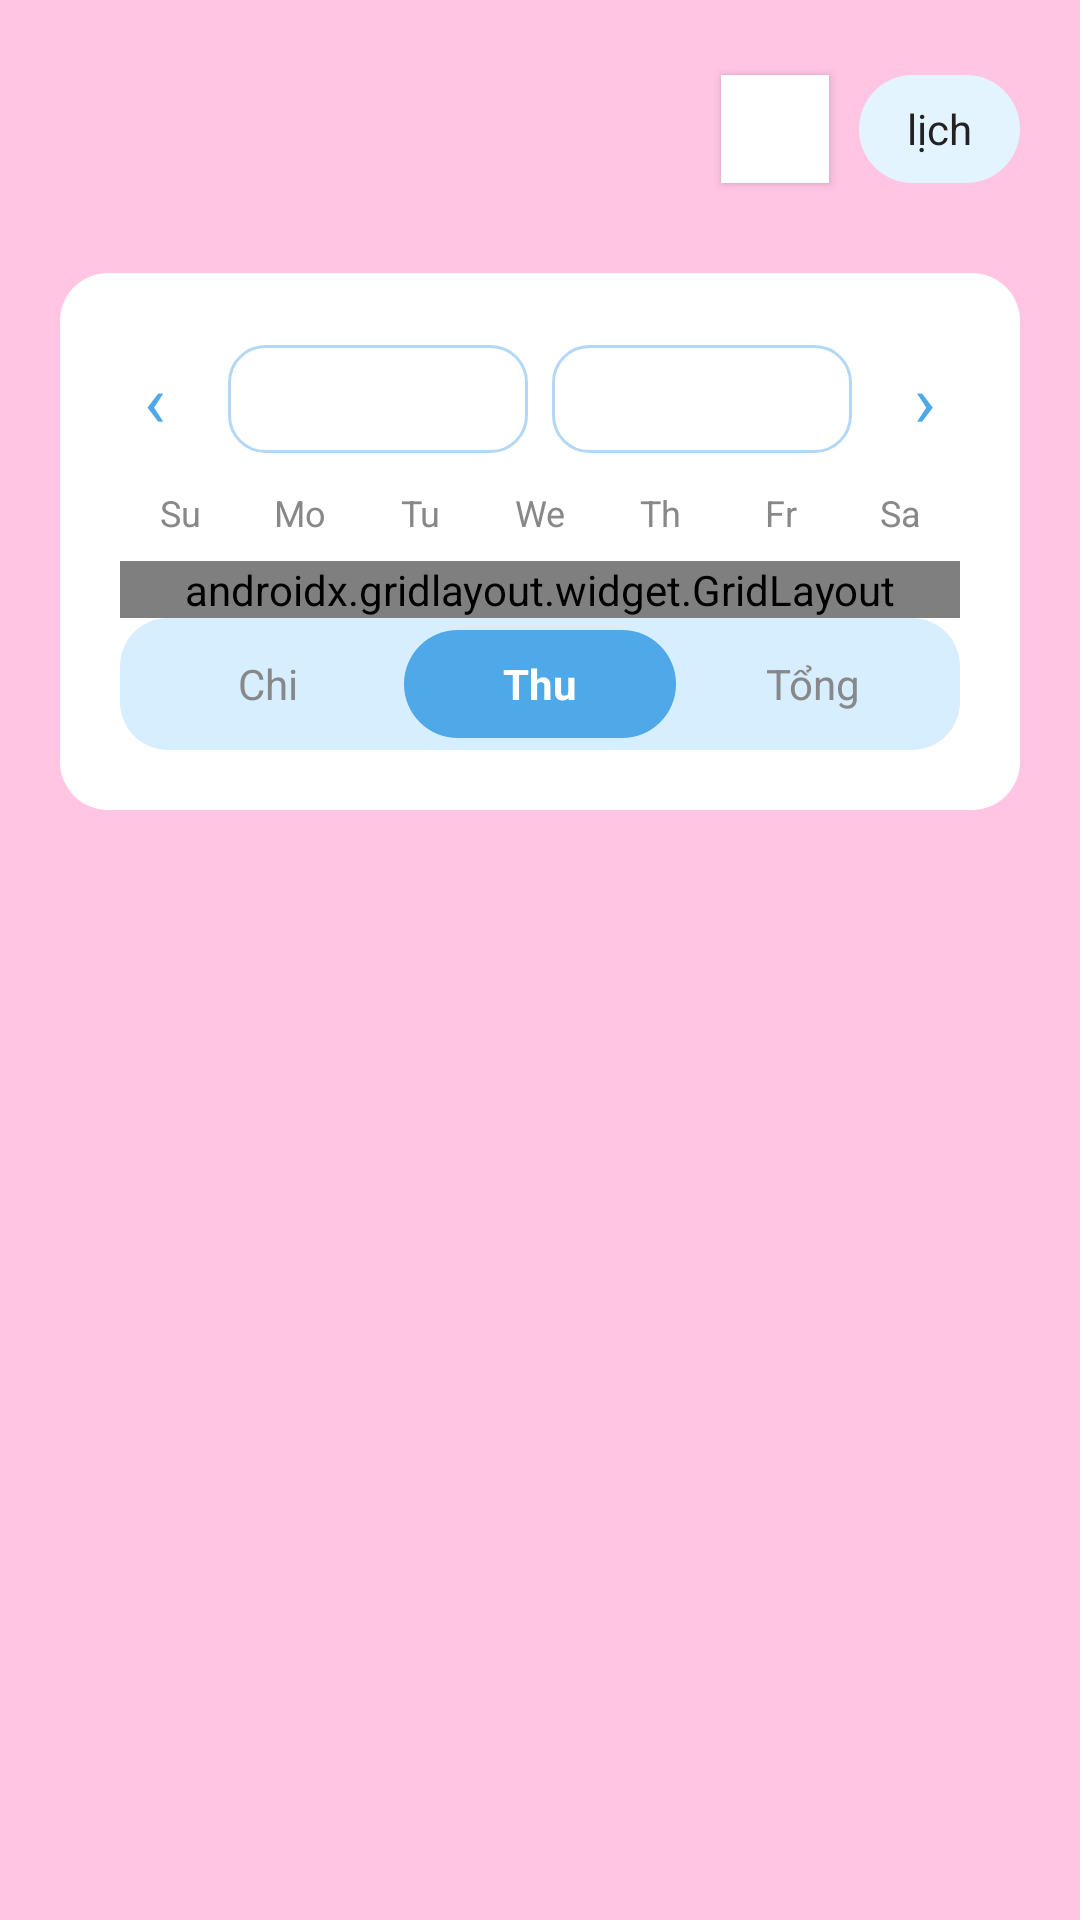

Write the Android layout XML for this screen, with the resource values it uses.
<!-- AndroidManifest.xml: application theme Base.Theme.ManageMoney -->
<!-- res/layout/fragment_lich.xml -->
<?xml version="1.0" encoding="utf-8"?>
<LinearLayout xmlns:android="http://schemas.android.com/apk/res/android"
    android:layout_width="match_parent"
    android:layout_height="match_parent"
    android:background="@color/bg_main"
    android:orientation="vertical">

    
    <LinearLayout
        android:id="@+id/ll_chi_tiet"
        android:layout_width="match_parent"
        android:layout_height="wrap_content"
        android:layout_alignParentEnd="true"
        android:gravity="center_vertical"
        android:orientation="horizontal"
        android:layout_marginTop="15dp"
        android:layout_marginRight="10dp">
        <Space
            android:layout_width="0dp"
            android:layout_height="wrap_content"
            android:layout_weight="1"/>
        <View
            android:layout_width="36dp"
            android:layout_height="36dp"
            android:background="#FFFFFF"
            android:elevation="2dp" />
        <TextView
            android:id="@+id/btn_chi_tiet"
            android:layout_width="wrap_content"
            android:layout_height="36dp"
            android:background="@drawable/bg_btn_round"
            android:gravity="center"
            android:paddingHorizontal="16dp"
            android:text="@string/lich"
            android:textColor="@color/text_dark"
            android:textSize="14sp"
            android:layout_margin="10dp"/>
    </LinearLayout>

    
    <LinearLayout
        android:layout_width="match_parent"
        android:layout_height="wrap_content"
        android:background="@drawable/bg_card"
        android:layout_marginHorizontal="8dp"
        android:orientation="vertical"
        android:padding="20dp"
        android:layout_margin="20dp">

        
        <RelativeLayout
            android:layout_width="match_parent"
            android:layout_height="44dp">

            <TextView
                android:id="@+id/btn_prev_cal"
                android:layout_width="wrap_content"
                android:layout_height="wrap_content"
                android:layout_alignParentStart="true"
                android:layout_centerVertical="true"
                android:text="‹"
                android:textSize="24sp"
                android:textColor="@color/blue_primary"
                android:paddingHorizontal="8dp"/>

            <LinearLayout
                android:layout_width="wrap_content"
                android:layout_height="wrap_content"
                android:layout_centerInParent="true"
                android:orientation="horizontal"
                android:gravity="center_vertical">

                <Spinner
                    android:id="@+id/spinner_month"
                    android:layout_width="100dp"
                    android:layout_height="36dp"
                    android:background="@drawable/bg_input"/>

                <View android:layout_width="8dp" android:layout_height="1dp"/>

                <Spinner
                    android:id="@+id/spinner_year"
                    android:layout_width="100dp"
                    android:layout_height="36dp"
                    android:background="@drawable/bg_input"/>
            </LinearLayout>

            <TextView
                android:id="@+id/btn_next_cal"
                android:layout_width="wrap_content"
                android:layout_height="wrap_content"
                android:layout_alignParentEnd="true"
                android:layout_centerVertical="true"
                android:text="›"
                android:textSize="24sp"
                android:textColor="@color/blue_primary"
                android:paddingHorizontal="8dp"/>
        </RelativeLayout>

        
        <LinearLayout
            android:layout_width="match_parent"
            android:layout_height="32dp"
            android:orientation="horizontal">
            <TextView android:layout_width="0dp" android:layout_height="match_parent"
                android:layout_weight="1" android:gravity="center" android:text="Su" android:textColor="@color/text_gray" android:textSize="12sp"/>
            <TextView android:layout_width="0dp" android:layout_height="match_parent"
                android:layout_weight="1" android:gravity="center" android:text="Mo" android:textColor="@color/text_gray" android:textSize="12sp"/>
            <TextView android:layout_width="0dp" android:layout_height="match_parent"
                android:layout_weight="1" android:gravity="center" android:text="Tu" android:textColor="@color/text_gray" android:textSize="12sp"/>
            <TextView android:layout_width="0dp" android:layout_height="match_parent"
                android:layout_weight="1" android:gravity="center" android:text="We" android:textColor="@color/text_gray" android:textSize="12sp"/>
            <TextView android:layout_width="0dp" android:layout_height="match_parent"
                android:layout_weight="1" android:gravity="center" android:text="Th" android:textColor="@color/text_gray" android:textSize="12sp"/>
            <TextView android:layout_width="0dp" android:layout_height="match_parent"
                android:layout_weight="1" android:gravity="center" android:text="Fr" android:textColor="@color/text_gray" android:textSize="12sp"/>
            <TextView android:layout_width="0dp" android:layout_height="match_parent"
                android:layout_weight="1" android:gravity="center" android:text="Sa" android:textColor="@color/text_gray" android:textSize="12sp"/>
        </LinearLayout>

        
        <androidx.gridlayout.widget.GridLayout
            android:id="@+id/calendar_grid"
            android:layout_width="match_parent"
            android:layout_height="0dp"
            android:layout_weight="1"
            xmlns:app="http://schemas.android.com/apk/res-auto"
            app:columnCount="7"
            app:rowCount="6"/>

        
        <LinearLayout
            android:id="@+id/ll_filter"
            android:layout_width="match_parent"
            android:layout_height="44dp"
            android:background="@drawable/bg_btn_category"
            android:orientation="horizontal"
            android:padding="4dp"
            android:gravity="center">

            <TextView
                android:id="@+id/tab_chi"
                android:layout_width="0dp"
                android:layout_height="match_parent"
                android:layout_weight="1"
                android:gravity="center"
                android:text="@string/chi"
                android:textColor="@color/text_gray"
                android:textSize="14sp"/>

            <TextView
                android:id="@+id/tab_thu"
                android:layout_width="0dp"
                android:layout_height="match_parent"
                android:layout_weight="1"
                android:background="@drawable/bg_type_selected"
                android:gravity="center"
                android:text="@string/thu"
                android:textColor="@color/white"
                android:textSize="14sp"
                android:textStyle="bold"/>

            <TextView
                android:id="@+id/tab_tong"
                android:layout_width="0dp"
                android:layout_height="match_parent"
                android:layout_weight="1"
                android:gravity="center"
                android:text="@string/tong"
                android:textColor="@color/text_gray"
                android:textSize="14sp"/>
        </LinearLayout>

    </LinearLayout>

</LinearLayout>
<!-- resources referenced by this layout -->
<resources>
  <color name="bg_main">#FFC5E3</color>
  <color name="blue_primary">#4FA8E8</color>
  <color name="text_dark">#222222</color>
  <color name="text_gray">#888888</color>
  <color name="white">#FFFFFF</color>
  <!-- drawable bg_btn_category (drawable) -->
  <?xml version="1.0" encoding="utf-8"?>
  <shape xmlns:android="http://schemas.android.com/apk/res/android" android:shape="rectangle">
      <solid android:color="#D6EEFF"/>
      <corners android:radius="16dp"/>
  </shape>
  <!-- drawable bg_btn_round (drawable) -->
  <?xml version="1.0" encoding="utf-8"?>
  <shape xmlns:android="http://schemas.android.com/apk/res/android" android:shape="rectangle">
      <solid android:color="@color/btn_bg"/>
      <corners android:radius="20dp"/>
  </shape>
  <!-- drawable bg_card (drawable) -->
  <?xml version="1.0" encoding="utf-8"?>
  <shape xmlns:android="http://schemas.android.com/apk/res/android"
      android:shape="rectangle">
      <solid android:color="@color/white"/>
      <corners android:radius="16dp"/>
      <stroke android:width="0dp"/>
  </shape>
  <!-- drawable bg_input (drawable) -->
  <?xml version="1.0" encoding="utf-8"?>
  <shape xmlns:android="http://schemas.android.com/apk/res/android" android:shape="rectangle">
      <solid android:color="#FFFFFF"/>
      <corners android:radius="12dp"/>
      <stroke android:width="1dp" android:color="#B3D8F5"/>
  </shape>
  <!-- drawable bg_type_selected (drawable) -->
  <?xml version="1.0" encoding="utf-8"?>
  <shape xmlns:android="http://schemas.android.com/apk/res/android" android:shape="rectangle">
      <solid android:color="#4FA8E8"/>
      <corners android:radius="20dp"/>
  </shape>
  <string name="chi">Chi</string>
  <string name="lich">lịch</string>
  <string name="thu">Thu</string>
  <string name="tong">Tổng</string>
  <style name="Base.Theme.ManageMoney" parent="Theme.AppCompat.Light.NoActionBar">
      </style>
  <color name="btn_bg">#E4F4FF</color>
</resources>
